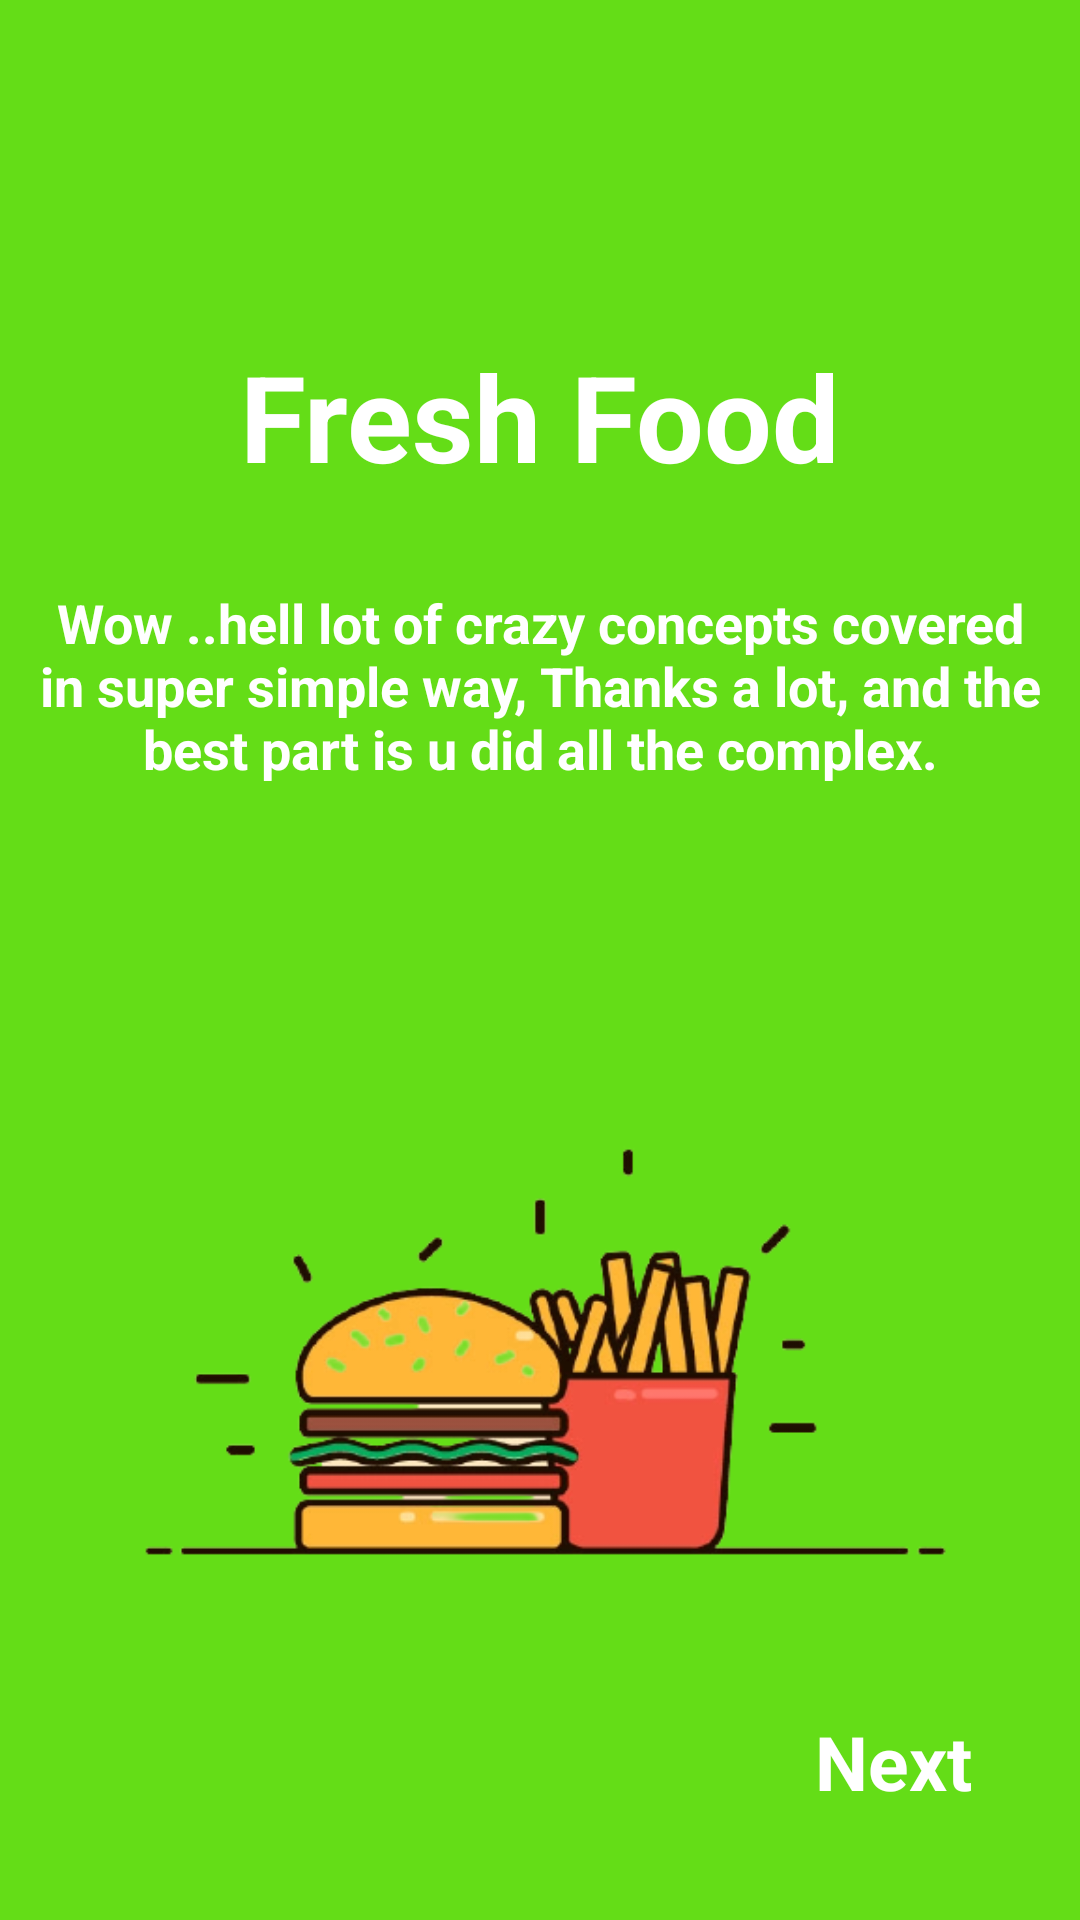

Android layout source for this screen:
<!-- AndroidManifest.xml: application theme Theme.ViewPager2WithNavComp -->
<!-- res/layout/fragment_first.xml -->
<?xml version="1.0" encoding="utf-8"?>
<androidx.constraintlayout.widget.ConstraintLayout xmlns:android="http://schemas.android.com/apk/res/android"
    xmlns:app="http://schemas.android.com/apk/res-auto"
    xmlns:tools="http://schemas.android.com/tools"
    android:layout_width="match_parent"
    android:layout_height="match_parent"
    android:background="#64DD17"
    tools:context=".screen.FirstFragment">


    <TextView
        android:id="@+id/textView"
        android:layout_width="wrap_content"
        android:layout_height="wrap_content"
        android:layout_marginTop="112dp"
        android:text="Fresh Food"
        android:textColor="@color/white"
        android:textSize="40sp"
        android:textStyle="bold"
        app:layout_constraintEnd_toEndOf="parent"
        app:layout_constraintStart_toStartOf="parent"
        app:layout_constraintTop_toTopOf="parent" />


    <TextView
        android:id="@+id/textView2"
        android:layout_width="wrap_content"
        android:layout_height="wrap_content"
        android:layout_marginTop="20dp"
        android:gravity="center"
        android:padding="10dp"
        android:text="@string/lorem"
        android:textColor="@color/white"
        android:textSize="18sp"
        android:textStyle="bold"
        app:layout_constraintEnd_toEndOf="parent"
        app:layout_constraintStart_toStartOf="parent"
        app:layout_constraintTop_toBottomOf="@+id/textView" />

    <ImageView
        android:id="@+id/imageView"
        android:layout_width="wrap_content"
        android:layout_height="wrap_content"
        android:src="@drawable/img_2"
        app:layout_constraintBottom_toBottomOf="parent"
        app:layout_constraintEnd_toEndOf="parent"
        app:layout_constraintHorizontal_bias="0.495"
        app:layout_constraintStart_toStartOf="parent"
        app:layout_constraintTop_toBottomOf="@+id/textView2"
        app:layout_constraintVertical_bias="0.392" />

    <TextView
        android:id="@+id/next1"
        android:layout_width="wrap_content"
        android:layout_height="wrap_content"
        android:layout_margin="36dp"
        android:text="Next"
        android:textColor="@color/white"
        android:textSize="25sp"
        android:textStyle="bold"
        app:layout_constraintBottom_toBottomOf="parent"
        app:layout_constraintEnd_toEndOf="parent" />

</androidx.constraintlayout.widget.ConstraintLayout>
<!-- resources referenced by this layout -->
<resources>
  <!-- drawable img_2: png bitmap (drawable, 58789 bytes) -->
  <string name="lorem">Wow ..hell lot of crazy concepts covered in super simple way, Thanks a lot, and the best part is u did all the complex.</string>
  <style name="Theme.ViewPager2WithNavComp" parent="Theme.MaterialComponents.DayNight.NoActionBar">
          
          <item name="colorPrimary">@color/purple_500</item>
          <item name="colorPrimaryVariant">@color/purple_700</item>
          <item name="colorOnPrimary">@color/white</item>
          
          <item name="colorSecondary">@color/teal_200</item>
          <item name="colorSecondaryVariant">@color/teal_700</item>
          <item name="colorOnSecondary">@color/black</item>
          
          <item name="android:statusBarColor" tools:targetApi="l">?attr/colorPrimaryVariant</item>
          
      </style>
  <!-- not gathered from this repository: default colours our renderer supplied (Android Studio template values) -->
  <color name="purple_500">#FF6200EE</color>
  <color name="purple_700">#FF3700B3</color>
  <color name="teal_200">#FF03DAC5</color>
  <color name="teal_700">#FF018786</color>
  <color name="black">#FF000000</color>
  <color name="white">#FFFFFFFF</color>
</resources>
